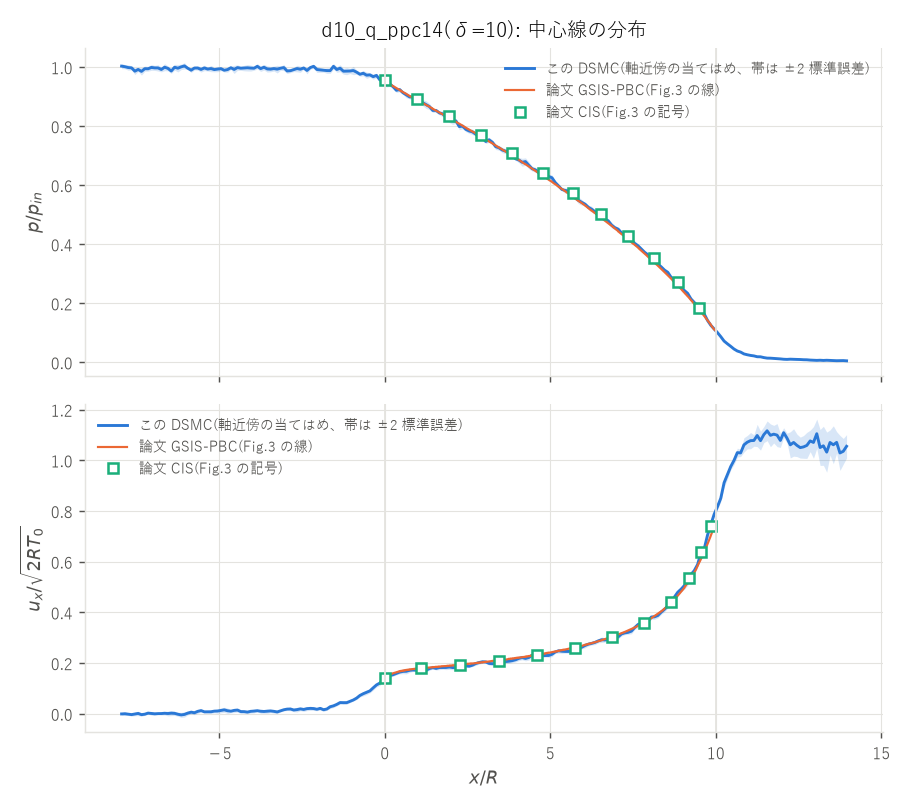

The data file committed next to this chart (first rows):
x_over_R, p_over_pin, p_se, ux_over_sqrt2RT0, ux_se, n_over_nin, n_se, T_over_T0, T_se, p_over_pin_axis_cell, ux_axis_cell, fit_cells
-7.950000e+00, 1.003284e+00, 4.251531e-03, -8.246608e-04, 2.545653e-03, 1.008108e+00, 4.680431e-03, 9.954899e-01, 4.113019e-03, 9.985677e-01, 1.887690e-04, 8
-7.850000e+00, 1.001323e+00, 3.608719e-03, -6.338428e-05, 3.642412e-03, 1.003815e+00, 4.813303e-03, 9.975775e-01, 3.204859e-03, 9.933454e-01, 6.287076e-03, 8
-7.750000e+00, 9.984309e-01, 4.508869e-03, -1.592105e-03, 2.501455e-03, 9.965529e-01, 5.041593e-03, 1.002116e+00, 3.404550e-03, 9.955833e-01, 2.499069e-03, 8
-7.650000e+00, 9.973796e-01, 3.427264e-03, -3.467880e-03, 2.882150e-03, 1.000474e+00, 4.804139e-03, 9.970896e-01, 4.439185e-03, 1.003786e+00, -1.330104e-03, 8
-7.550000e+00, 9.861364e-01, 5.593496e-03, -9.911562e-04, 3.661550e-03, 9.879937e-01, 3.468807e-03, 9.983100e-01, 6.542503e-03, 9.856641e-01, 9.852368e-04, 8
-7.450000e+00, 9.920466e-01, 3.515952e-03, 1.172195e-03, 4.440360e-03, 9.917640e-01, 3.616993e-03, 1.000486e+00, 3.730427e-03, 9.898253e-01, 5.859631e-04, 8
-7.350000e+00, 9.854055e-01, 6.304900e-03, -3.671310e-03, 2.901908e-03, 9.983085e-01, 6.344326e-03, 9.872746e-01, 4.646323e-03, 9.903115e-01, -2.798202e-03, 8
-7.250000e+00, 9.945361e-01, 4.297946e-03, -1.840341e-03, 2.374777e-03, 9.982940e-01, 5.652076e-03, 9.964370e-01, 5.487248e-03, 9.920413e-01, -2.684706e-04, 8
-7.150000e+00, 9.942966e-01, 4.048629e-03, 2.425380e-03, 1.992480e-03, 9.956774e-01, 3.015484e-03, 9.987300e-01, 2.291843e-03, 9.963271e-01, 1.996251e-03, 8
-7.050000e+00, 9.988359e-01, 4.859631e-03, 1.211257e-03, 3.401855e-03, 1.001006e+00, 5.305697e-03, 9.979922e-01, 3.206058e-03, 1.000657e+00, 2.031140e-03, 8
-6.950000e+00, 9.972499e-01, 4.265480e-03, -3.022588e-04, 2.849906e-03, 1.003662e+00, 7.469517e-03, 9.940365e-01, 5.981270e-03, 1.000292e+00, -2.102641e-03, 8
-6.850000e+00, 9.971799e-01, 5.276354e-03, 4.888348e-04, 2.005212e-03, 9.992234e-01, 5.650409e-03, 9.983187e-01, 4.200625e-03, 9.940199e-01, -3.391939e-03, 8
-6.750000e+00, 9.919086e-01, 4.036302e-03, 6.776965e-04, 2.886883e-03, 1.003774e+00, 5.264711e-03, 9.882858e-01, 3.861104e-03, 9.893918e-01, -1.833335e-03, 8
-6.650000e+00, 9.996685e-01, 5.925686e-03, 1.888673e-03, 3.353036e-03, 1.000291e+00, 4.500514e-03, 9.996160e-01, 4.379917e-03, 1.005611e+00, 5.562546e-04, 8
-6.550000e+00, 9.955474e-01, 4.199713e-03, 7.880784e-04, 4.713885e-03, 1.002002e+00, 4.320708e-03, 9.937745e-01, 4.943313e-03, 9.940680e-01, 1.196493e-05, 8
-6.450000e+00, 9.866237e-01, 3.968732e-03, 2.269972e-03, 4.892418e-03, 9.899973e-01, 4.472611e-03, 9.966533e-01, 3.137186e-03, 9.836038e-01, 4.038397e-03, 8
-6.350000e+00, 9.995093e-01, 4.880353e-03, 1.495917e-03, 4.211555e-03, 9.948454e-01, 6.484496e-03, 1.004923e+00, 4.726004e-03, 1.000697e+00, 2.005233e-03, 8
-6.250000e+00, 9.961951e-01, 6.328317e-03, -2.054583e-03, 3.903453e-03, 9.977557e-01, 7.693458e-03, 9.985922e-01, 3.067951e-03, 9.999473e-01, -3.732903e-03, 8
-6.150000e+00, 1.000818e+00, 4.615184e-03, -4.629207e-03, 4.975502e-03, 1.003090e+00, 6.641113e-03, 9.978479e-01, 3.885171e-03, 9.954237e-01, -1.634271e-03, 8
-6.050000e+00, 1.004062e+00, 5.371761e-03, -2.726555e-03, 5.189511e-03, 1.003610e+00, 7.324155e-03, 1.000678e+00, 4.793155e-03, 9.986534e-01, -2.478850e-03, 8
-5.950000e+00, 9.960016e-01, 2.115187e-03, 2.533408e-03, 3.560509e-03, 9.965742e-01, 4.543456e-03, 9.996077e-01, 4.036513e-03, 9.964835e-01, -1.887220e-04, 8
-5.850000e+00, 9.894842e-01, 3.847785e-03, 6.104472e-03, 3.890614e-03, 9.960025e-01, 3.974511e-03, 9.936040e-01, 4.072441e-03, 9.908858e-01, 2.835407e-03, 8
-5.750000e+00, 9.968546e-01, 3.259757e-03, 3.854848e-03, 3.764011e-03, 9.979457e-01, 5.006992e-03, 9.991162e-01, 4.460177e-03, 9.949942e-01, 3.420759e-03, 8
-5.650000e+00, 9.968359e-01, 3.757733e-03, 9.345913e-03, 3.909390e-03, 9.958478e-01, 5.553067e-03, 1.001178e+00, 4.845989e-03, 9.940046e-01, 1.280390e-02, 8
-5.550000e+00, 9.920499e-01, 4.443020e-03, 1.237425e-02, 2.799116e-03, 9.916259e-01, 6.258869e-03, 1.000682e+00, 4.389489e-03, 9.957613e-01, 1.581677e-02, 8
-5.450000e+00, 9.971666e-01, 4.590959e-03, 7.488491e-03, 2.657748e-03, 1.001094e+00, 6.161767e-03, 9.962878e-01, 3.777666e-03, 9.951597e-01, 9.612885e-03, 8
-5.350000e+00, 9.932210e-01, 3.309537e-03, 7.434938e-03, 2.577077e-03, 9.977799e-01, 4.864006e-03, 9.957712e-01, 4.443783e-03, 9.945189e-01, 9.993644e-03, 8
-5.250000e+00, 9.950277e-01, 5.294805e-03, 7.748981e-03, 3.468167e-03, 9.946830e-01, 7.544612e-03, 1.000660e+00, 5.209974e-03, 9.976281e-01, 9.353168e-03, 8
-5.150000e+00, 9.915748e-01, 3.809645e-03, 1.018798e-02, 3.385331e-03, 9.966929e-01, 4.704409e-03, 9.950567e-01, 4.779380e-03, 9.933424e-01, 1.484023e-02, 8
-5.050000e+00, 9.930011e-01, 4.386302e-03, 1.060245e-02, 4.473416e-03, 9.873404e-01, 3.729511e-03, 1.005876e+00, 4.795787e-03, 9.941838e-01, 1.699432e-02, 8
-4.950000e+00, 9.946938e-01, 3.427036e-03, 1.290424e-02, 4.537239e-03, 9.917227e-01, 4.857814e-03, 1.003168e+00, 3.850356e-03, 9.867828e-01, 1.795298e-02, 8
-4.850000e+00, 9.893587e-01, 3.023811e-03, 1.528708e-02, 5.081558e-03, 9.908674e-01, 4.482514e-03, 9.986306e-01, 3.896307e-03, 9.892788e-01, 2.193209e-02, 8
-4.750000e+00, 9.915002e-01, 4.356589e-03, 1.174496e-02, 5.278591e-03, 1.000460e+00, 4.848471e-03, 9.911813e-01, 5.117924e-03, 9.883962e-01, 1.626391e-02, 8
-4.650000e+00, 9.977756e-01, 2.794755e-03, 9.999952e-03, 3.130235e-03, 9.950780e-01, 3.317543e-03, 1.002814e+00, 3.049943e-03, 9.989247e-01, 1.210709e-02, 8
-4.550000e+00, 9.920481e-01, 6.879965e-03, 1.310097e-02, 4.290083e-03, 1.002361e+00, 5.603769e-03, 9.899540e-01, 6.058422e-03, 9.907451e-01, 1.125405e-02, 8
-4.450000e+00, 9.983549e-01, 4.652951e-03, 1.434406e-02, 4.038497e-03, 1.001883e+00, 5.560121e-03, 9.966251e-01, 3.916592e-03, 9.930434e-01, 9.320830e-03, 8
-4.350000e+00, 9.961425e-01, 3.556482e-03, 8.450146e-03, 3.640377e-03, 9.969851e-01, 3.039419e-03, 9.995132e-01, 4.563322e-03, 9.975782e-01, 7.557957e-03, 8
-4.250000e+00, 9.967279e-01, 4.629877e-03, 8.229816e-03, 3.071486e-03, 1.000408e+00, 4.532280e-03, 9.964666e-01, 4.805445e-03, 9.900249e-01, 6.903479e-03, 8
-4.150000e+00, 9.976384e-01, 5.454171e-03, 6.455740e-03, 3.082160e-03, 9.947375e-01, 7.815248e-03, 1.003212e+00, 5.107215e-03, 9.956317e-01, 5.384638e-03, 8
-4.050000e+00, 9.966522e-01, 5.029393e-03, 9.426330e-03, 3.421160e-03, 9.998652e-01, 5.722592e-03, 9.969071e-01, 3.516989e-03, 9.938972e-01, 7.829367e-03, 8
-3.950000e+00, 9.960804e-01, 3.382147e-03, 1.044256e-02, 3.576856e-03, 9.877249e-01, 5.586353e-03, 1.008667e+00, 4.091425e-03, 9.937242e-01, 1.687852e-02, 8
-3.850000e+00, 1.002623e+00, 4.494958e-03, 1.197419e-02, 2.053974e-03, 1.004378e+00, 6.409499e-03, 9.984770e-01, 4.245019e-03, 9.965733e-01, 1.635401e-02, 8
-3.750000e+00, 9.947481e-01, 4.658366e-03, 9.679165e-03, 4.028208e-03, 9.968950e-01, 4.913671e-03, 9.979969e-01, 5.009460e-03, 9.969752e-01, 7.114948e-03, 8
-3.650000e+00, 9.994800e-01, 4.771025e-03, 8.879765e-03, 3.604059e-03, 1.011677e+00, 3.833430e-03, 9.880156e-01, 5.216799e-03, 9.878003e-01, 1.063053e-02, 8
-3.550000e+00, 9.936997e-01, 5.312330e-03, 1.012154e-02, 4.205725e-03, 9.932880e-01, 5.197114e-03, 1.000578e+00, 4.518952e-03, 9.931707e-01, 8.718746e-03, 8
-3.450000e+00, 9.929972e-01, 4.470760e-03, 1.099463e-02, 3.232634e-03, 9.928840e-01, 5.234598e-03, 1.000334e+00, 4.319431e-03, 9.985322e-01, 1.158444e-02, 8
-3.350000e+00, 9.949562e-01, 4.183366e-03, 9.383989e-03, 3.561213e-03, 1.001747e+00, 6.395176e-03, 9.933834e-01, 4.190127e-03, 9.946534e-01, 7.939858e-03, 8
-3.250000e+00, 9.930288e-01, 6.483813e-03, 7.034593e-03, 3.293418e-03, 9.955353e-01, 8.002062e-03, 9.977928e-01, 6.424383e-03, 9.997809e-01, 1.756917e-03, 8
-3.150000e+00, 9.961604e-01, 3.403088e-03, 1.154172e-02, 2.056337e-03, 1.004596e+00, 6.222263e-03, 9.919781e-01, 7.165710e-03, 9.909635e-01, 8.777521e-03, 8
-3.050000e+00, 9.983245e-01, 5.179090e-03, 1.568726e-02, 2.346312e-03, 1.004372e+00, 8.261847e-03, 9.941793e-01, 3.912790e-03, 1.001297e+00, 1.157585e-02, 8
-2.950000e+00, 9.868596e-01, 4.282365e-03, 1.821432e-02, 2.798223e-03, 9.921644e-01, 3.064700e-03, 9.948144e-01, 3.619158e-03, 9.824312e-01, 1.380777e-02, 8
-2.850000e+00, 9.878202e-01, 3.323385e-03, 1.870738e-02, 3.408856e-03, 9.891148e-01, 3.883055e-03, 9.988510e-01, 4.469738e-03, 9.885120e-01, 1.964934e-02, 8
-2.750000e+00, 9.915066e-01, 3.405284e-03, 1.465014e-02, 3.338441e-03, 9.949289e-01, 4.178598e-03, 9.966946e-01, 3.872605e-03, 9.939796e-01, 1.331692e-02, 8
-2.650000e+00, 9.950538e-01, 5.545331e-03, 1.626145e-02, 4.645819e-03, 9.947814e-01, 4.484299e-03, 1.000331e+00, 5.065626e-03, 9.974565e-01, 1.309639e-02, 8
-2.550000e+00, 9.927451e-01, 5.183002e-03, 1.912044e-02, 3.528333e-03, 9.950849e-01, 8.057360e-03, 9.979647e-01, 5.220898e-03, 9.965371e-01, 2.027530e-02, 8
-2.450000e+00, 9.970833e-01, 2.222826e-03, 1.682461e-02, 3.864752e-03, 1.001409e+00, 5.422113e-03, 9.959367e-01, 4.556860e-03, 9.981992e-01, 1.516758e-02, 8
-2.350000e+00, 9.885660e-01, 5.653621e-03, 2.004628e-02, 3.842244e-03, 9.970632e-01, 5.764005e-03, 9.917208e-01, 4.655261e-03, 9.870987e-01, 1.063490e-02, 8
-2.250000e+00, 9.983729e-01, 2.884319e-03, 2.106786e-02, 4.087037e-03, 9.988048e-01, 4.049565e-03, 9.997471e-01, 5.506487e-03, 1.001638e+00, 1.238529e-02, 8
-2.150000e+00, 1.002651e+00, 3.205973e-03, 2.038591e-02, 3.679840e-03, 1.004265e+00, 5.845610e-03, 9.986868e-01, 5.970361e-03, 1.002022e+00, 1.976124e-02, 8
-2.050000e+00, 9.917143e-01, 4.919235e-03, 1.759764e-02, 2.838260e-03, 1.000364e+00, 6.251240e-03, 9.917584e-01, 6.113359e-03, 9.900989e-01, 1.933291e-02, 8
... 160 more rows
